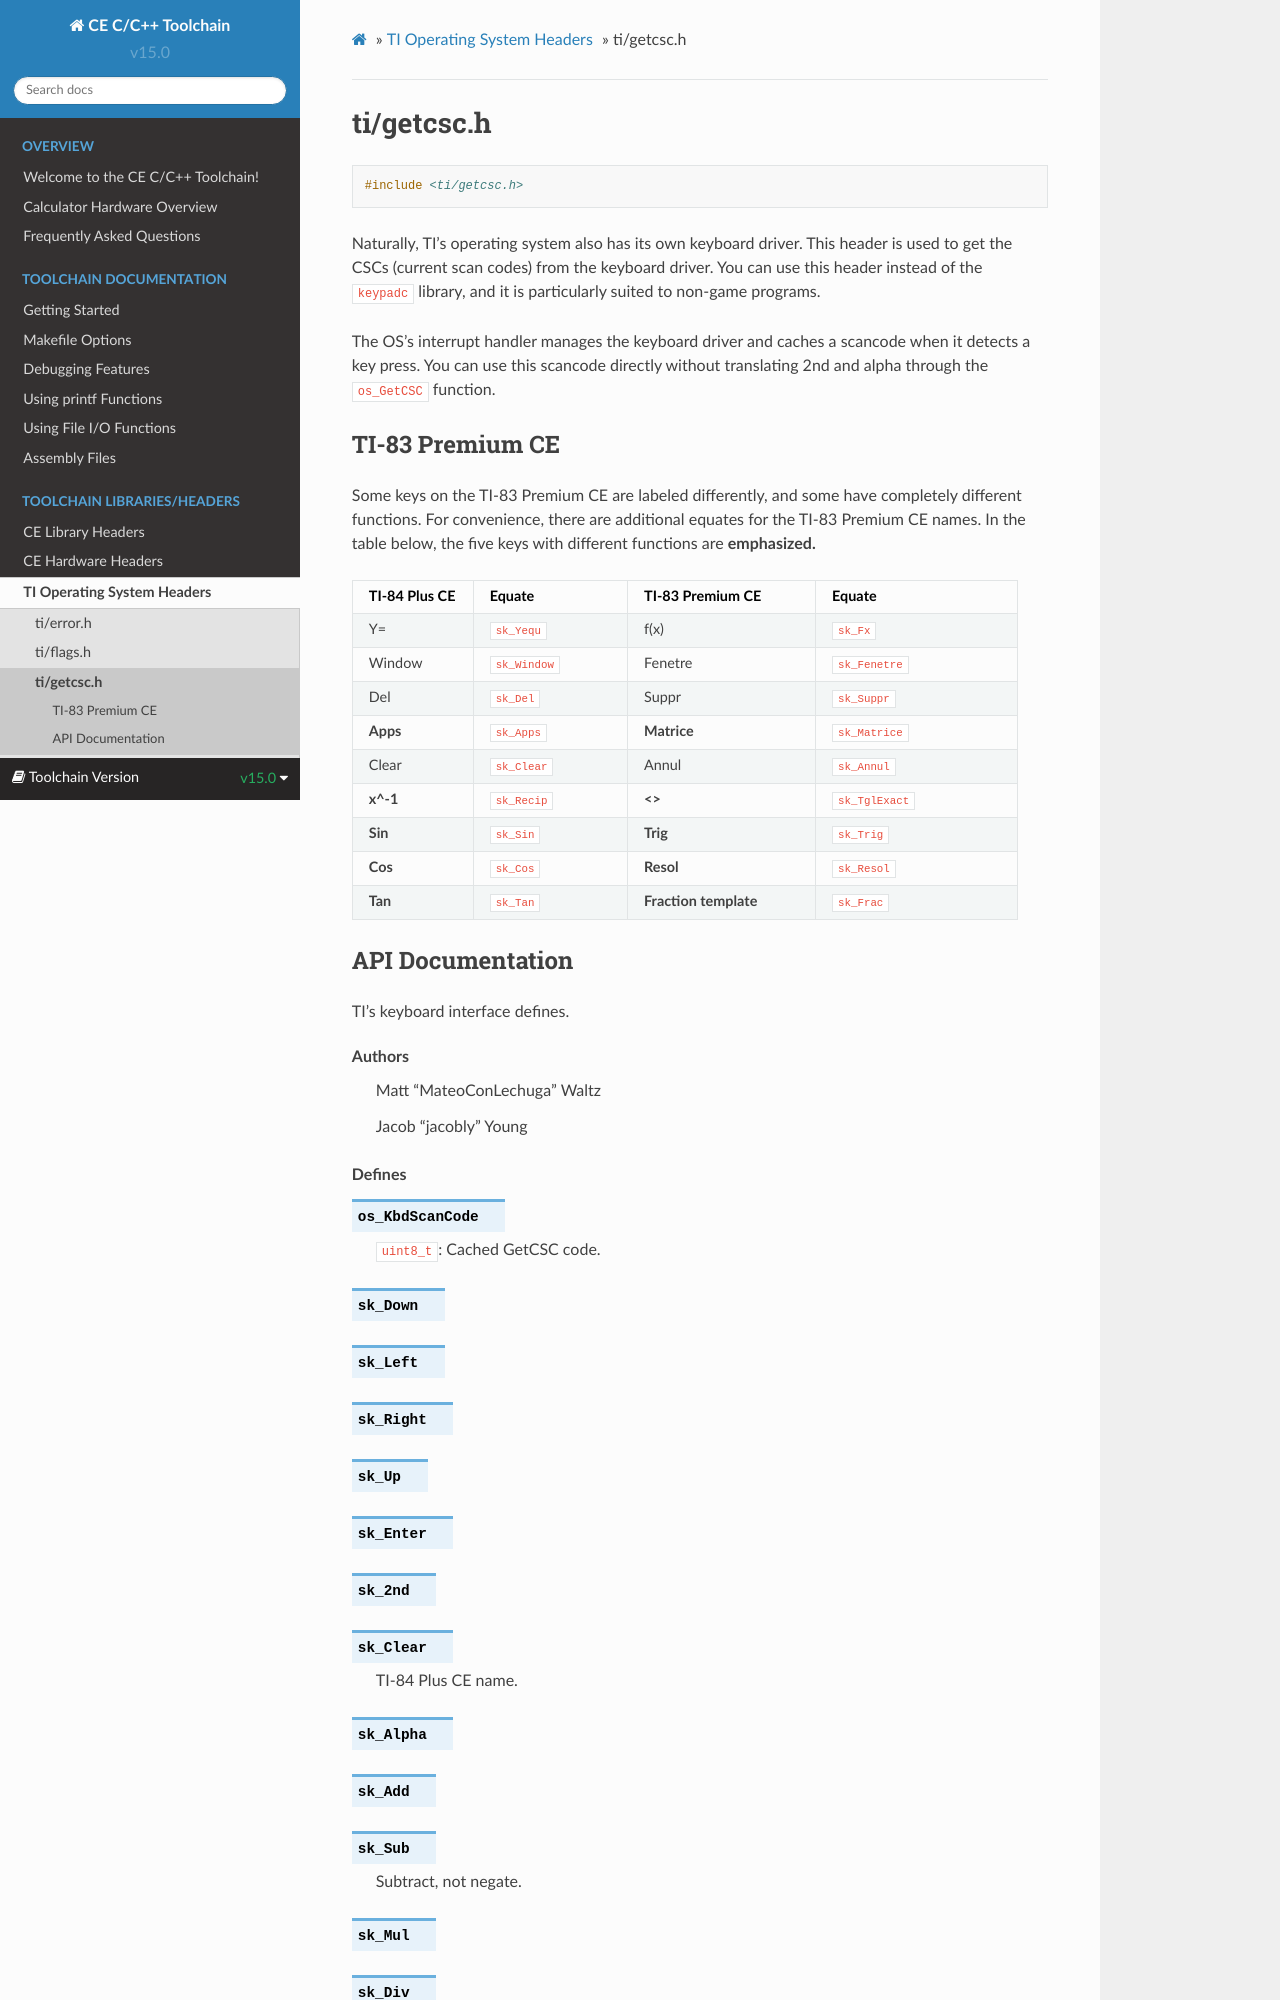

repository: CE-Programming/toolchain · page: headers/ti/getcsc.html · generator: sphinx

.. _getcsc_h:

ti/getcsc.h
===========

.. code-block:: c

    #include <ti/getcsc.h>

Naturally, TI's operating system also has its own keyboard driver. This header is used to get the CSCs (current scan codes) from the keyboard driver.
You can use this header instead of the :code:`keypadc` library, and it is particularly suited to non-game programs.

The OS's interrupt handler manages the keyboard driver and caches a scancode when it detects a key press.
You can use this scancode directly without translating 2nd and alpha through the :code:`os_GetCSC` function.
